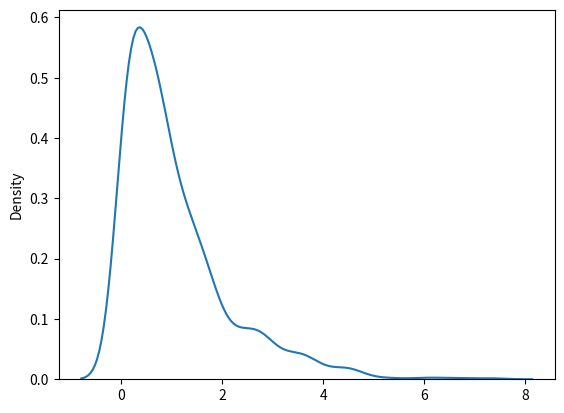

Recreate this plot in Python.
# phan phoi cap so nhan
from numpy import random
import matplotlib.pyplot as plt
import seaborn as sns

sns.distplot(random.exponential(size= (1000)), hist=False)

plt.show()
